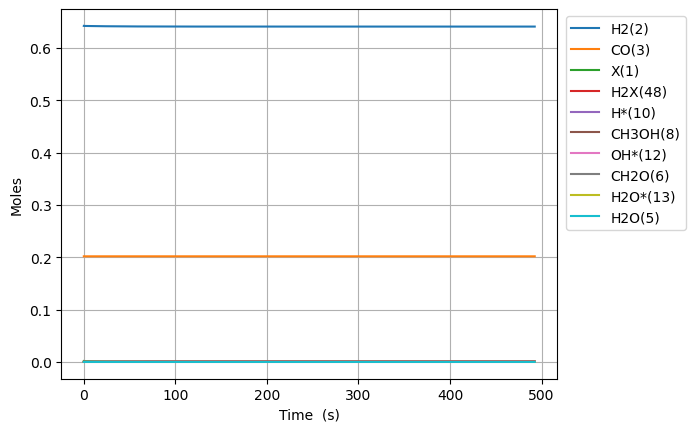

Data behind this chart, as committed beside it:
Time (s), Volume (m^3), N2, Ne, X(1), H2(2), CO(3), CO2(4), H2O(5), CH2O(6), HCOOH(7), CH3OH(8), HCOOCH3(9), H*(10), O*(11), OH*(12), H2O*(13), CO*(14), CO2*(15), HCO*(16), HCOO*(17), COOH*(18), CH2O*(19), CH3O*(20)
0.0, 0.0005284, 0.1557, 0.0, 0.001555, 0.6424, 0.2019, 0.0, 0.0, 0.0, 0.0, 0.0, 0.0, 0.0, 0.0, 0.0, 0.0, 0.0, 0.0, 0.0, 0.0, 0.0, 0.0, 0.0
1.2407170301353658e-24, 0.0005284, 0.1557, 0.0, 0.001555, 0.6424, 0.2019, -2.997336007747611e-193, 6.688181022175147e-163, 8.1246283091069925e-53, 4.926902252710693e-205, -1.3932035927708738e-116, -5.13152138724752e-159, 2.8722807301768648e-18, 6.783673786024247e-110, -1.629603028727889e-138, 6.715811310237776e-163, 8.6376304453636e-92, -1.2398790537059095e-194, 4.706289238103029e-71, -7.399765214754868e-185, -2.911428918930339e-203, 1.4707153869071993e-81, 1.7059448679055593e-93
3.4740076843790245e-24, 0.0005284, 0.1557, 0.0, 0.001555, 0.6424, 0.2019, 8.761494861340709e-192, 3.113503521523842e-161, 2.274895926549958e-52, 4.177724047035794e-203, 1.3765743511827355e-115, 8.613336889597534e-158, 8.04238604449519e-18, 1.913104660561195e-108, 2.7353135305236014e-137, 3.126366062011044e-161, 1.025459486488024e-90, 6.395778968036332e-193, 2.842598699814213e-70, 2.161713720469929e-183, 1.5018284074506995e-201, 8.883120936919457e-81, 2.5780240438184778e-92
7.940588992866343e-24, 0.0005284, 0.1557, 0.0, 0.001555, 0.6424, 0.2019, 2.1482110615601787e-189, 1.6448879586847827e-158, 5.1997621178284755e-52, 4.366369541331562e-200, 7.592424801407559e-114, 1.0153469228948373e-155, 1.83825966731317e-17, 4.161420534595683e-107, 3.224409090189566e-135, 1.6516833381725859e-158, 1.0068022047861577e-89, 3.1988899873518924e-190, 1.3685889104403372e-69, 5.292565414365762e-181, 7.511491374700879e-199, 4.276840345126099e-80, 2.773320634740041e-91
1.687375160984098e-23, 0.0005284, 0.1557, 0.0, 0.001555, 0.6424, 0.2019, 3.4134307727447083e-187, 5.531870886692257e-156, 1.1049494500385511e-51, 2.938436385720007e-197, 2.9881158576381925e-112, 8.025845229294766e-154, 3.9063017930404173e-17, 7.714572337961944e-106, 2.548745431758157e-133, 5.554724213421086e-156, 8.90505148676801e-89, 1.0148683005450424e-187, 5.976987332390609e-69, 8.385804614818764e-179, 2.383068663212759e-196, 1.8678085413721055e-79, 2.5491594640684746e-90
3.474007684379025e-23, 0.0005284, 0.1557, 0.0, 0.001555, 0.6424, 0.2019, 4.862511298769998e-185, 1.6127704689044878e-153, 2.274895926549958e-51, 1.7137453539166385e-194, 1.05576872463066e-110, 5.679933717793553e-152, 8.04238604449469e-17, 1.3259378755491096e-104, 1.8037608130132445e-131, 1.6194331642599128e-153, 7.485232351509027e-88, 2.8761627784614972e-185, 2.4952745540420124e-68, 1.1878304304250316e-176, 6.753677678009188e-194, 7.797732981381634e-79, 2.1808595884768586e-89
7.04727273116888e-23, 0.0005284, 0.1557, 0.0, 0.001555, 0.6424, 0.2019, 6.615673849460467e-183, 4.400855352852057e-151, 4.6147888795727715e-51, 9.353883055683524e-192, 3.546941503510884e-109, 3.8193128767484414e-150, 1.6314554547402362e-16, 2.1976447848676996e-103, 1.212888607860439e-129, 4.419036215586862e-151, 6.1368457443648875e-87, 7.740345084347519e-183, 1.0194010741298885e-67, 1.5980475307136603e-174, 1.817553450228154e-191, 3.1856283566561863e-78, 1.803176877897409e-88
1.4193802824748588e-22, 0.0005284, 0.1557, 0.0, 0.001555, 0.6424, 0.2019, 8.873696449965652e-181, 1.1628395095823864e-148, 9.294574785618398e-51, 4.943456830901868e-189, 1.1627366241936371e-107, 2.5050013843606332e-148, 3.285889155321418e-16, 3.578294816284604e-102, 7.955063488675113e-128, 1.1676434451379016e-148, 4.969776869769607e-86, 2.031267102615156e-180, 4.12058212984115e-67, 2.0966458811085443e-172, 4.769731181438553e-189, 1.2876819155755917e-77, 1.4663134849248905e-87
2.8486863011908e-22, 0.0005284, 0.1557, 0.0, 0.001555, 0.6424, 0.2019, 1.200141476947225e-178, 3.0241380324077117e-146, 1.865414659770964e-50, 2.5713179672789707e-186, 3.765716832601374e-106, 1.6228841540263988e-146, 6.594756556482373e-16, 5.77538221603126e-101, 5.153748241673773e-126, 3.036631385184333e-146, 4.000109035272279e-85, 5.264643746766728e-178, 1.6568679514299235e-66, 2.716916173260932e-170, 1.2362202588559502e-186, 5.177712348220384e-77, 1.1826349371250504e-86
5.707298338622684e-22, 0.0005284, 0.1557, 0.0, 0.001555, 0.6424, 0.2019, 1.6750770864792488e-176, 7.802884287659234e-144, 3.7373290221892117e-50, 1.3269237868534754e-183, 1.2122724468331068e-104, 1.0449893080646674e-144, 1.3212491358798646e-15, 9.280884035265963e-100, 3.3185435914447547e-124, 7.835119650264319e-144, 3.2098363842793954e-84, 1.3560778150173182e-175, 6.64478153753257e-66, 3.4990603177757828e-168, 3.184281686656946e-184, 2.0764942304804342e-76, 9.499566809715356e-86
1.142452241348645e-21, 0.0005284, 0.1557, 0.0, 0.001555, 0.6424, 0.2019, 2.4830638422977147e-174, 2.005395738080561e-141, 7.481157747025698e-50, 6.820625848948329e-181, 3.890900390382123e-103, 6.708302409581052e-143, 2.6447960963408646e-15, 1.488170581914918e-98, 2.130337009091505e-122, 2.0136804513160287e-141, 2.5717777065089e-83, 3.4822588686372434e-173, 2.6613785146556446e-65, 4.4925471933925806e-166, 8.176885583953165e-182, 8.316807858310971e-76, 7.615078368421263e-85
2.285897056321398e-21, 0.0005284, 0.1557, 0.0, 0.001555, 0.6424, 0.2019, 4.035398189602539e-172, 5.143894512658549e-139, 1.4968815196698636e-49, 3.499031530064501e-178, 1.2469518219838789e-101, 4.299843544121745e-141, 5.291890017253846e-15, 2.383659080112561e-97, 1.365489400452779e-120, 5.1651450269956906e-139, 2.0589941440275987e-82, 8.928302148485303e-171, 1.0652449811167423e-64, 5.759275612010403e-164, 2.0965042458205827e-179, 3.328890565999508e-75, 6.098238410544672e-84
4.572786686266904e-21, 0.0005284, 0.1557, 0.0, 0.001555, 0.6424, 0.2019, 7.35257871291801e-170, 1.318128849284399e-136, 2.9944130096044385e-49, 1.7932651044533882e-175, 3.993229924152111e-100, 2.7539910611941263e-139, 1.0586077859043743e-14, 3.815924277803626e-96, 8.745773106367694e-119, 1.3235743178593694e-136, 1.6478474254910731e-81, 2.2874025477602916e-168, 4.262367470285561e-64, 7.37751802720071e-162, 5.371177028908455e-177, 1.331989834472016e-74, 4.8810617602299176e-83
9.146565946157918e-21, 0.0005284, 0.1557, 0.0, 0.001555, 0.6424, 0.2019, 1.50063188534825e-167, 3.376063799672784e-134, 5.9894759894735385e-49, 9.186026425802163e-173, 1.2783109968148572e-98, 1.763223430773763e-137, 2.117445354247926e-14, 6.107133997881596e-95, 5.599419794225399e-117, 3.3900110319348863e-134, 1.3186126108281396e-80, 5.85799829120905e-166, 1.7052245367958466e-63, 9.44683367490299e-160, 1.3755491233050365e-174, 5.3288266775496215e-74, 3.905837323380989e-82
1.8294124465939942e-20, 0.0005284, 0.1557, 0.0, 0.001555, 0.6424, 0.2019, 3.3528501950743588e-165, 8.644837826725164e-132, 1.1979601949211533e-48, 4.7043984729797676e-170, 4.0913577034194217e-97, 1.1286767545545925e-135, 4.235120490877319e-14, 9.77273512965697e-94, 3.584307496294381e-115, 8.680551476310045e-132, 1.0552600541821958e-79, 1.4999340815735966e-163, 6.821453283960216e-63, 1.2094248223217898e-157, 3.522078509969798e-172, 2.1317041512882325e-73, 3.1250638906813356e-81
3.658924150550399e-20, 0.0005284, 0.1557, 0.0, 0.001555, 0.6424, 0.2019, 7.957482078545613e-163, 2.2133475482837656e-129, 2.3959853868686703e-48, 2.4089454416122144e-167, 1.3093555053315627e-95, 7.224209996063849e-134, 8.470470763905266e-14, 1.5637421418343457e-92, 2.2941723516327343e-113, 2.2224913539097997e-129, 8.451115276776425e-79, 3.840191580846303e-161, 2.7286923447976167e-62, 1.548208453752494e-155, 9.017366912047707e-170, 8.527163577907127e-73, 2.500206843159681e-80
7.31794755846321e-20, 0.0005284, 0.1557, 0.0, 0.001555, 0.6424, 0.2019, 1.9569933503122547e-160, 5.666505796249564e-127, 4.792035770763378e-48, 1.2334533710460973e-164, 4.1901250518652634e-94, 4.623704783492925e-132, 1.6941171309037793e-13, 2.502067382499175e-91, 1.4683371165891614e-111, 5.6899153258588665e-127, 6.788682141042419e-78, 9.831318654160046e-159, 1.0914991444814232e-61, 1.9817927480074853e-153, 2.3085463823698175e-167, 3.4109348268508893e-72, 2.0002247417790503e-79
1.463599437428883e-19, 0.0005284, 0.1557, 0.0, 0.001555, 0.6424, 0.2019, 4.907307075701798e-158, 1.4506642244650812e-124, 9.584136538551485e-48, 6.315450319962985e-162, 1.3408660134098391e-92, 2.9592296426190997e-130, 3.3882572395609386e-13, 4.003360051887865e-90, 9.39754357878086e-110, 1.4566572234864073e-124, 5.519423746966076e-77, 2.516855469118168e-156, 4.366040990847522e-61, 2.536732627147119e-151, 5.909967223320125e-165, 1.3643878099406421e-71, 1.600198657660922e-78
2.9272088005940073e-19, 0.0005284, 0.1557, 0.0, 0.001555, 0.6424, 0.2019, 1.2431213292466343e-155, 3.7137280988771307e-122, 1.9168338074122474e-47, 3.233534790085545e-159, 4.2907872798383884e-91, 1.8939145250399366e-128, 6.776537455397876e-13, 6.405380353454291e-89, 6.014451876097589e-108, 3.729070287646912e-122, 4.6984792166663514e-76, 6.44311188484101e-154, 1.7464252784955173e-60, 3.2469982878673164e-149, 1.5129424051044023e-162, 5.457578998082987e-71, 1.2801587231282256e-77
5.854427526924255e-19, 0.0005284, 0.1557, 0.0, 0.001555, 0.6424, 0.2019, 3.1654745628686704e-153, 9.50706721997891e-120, 3.833674114524353e-47, 1.6555565037107652e-156, 1.373038138422192e-89, 1.21209338723432e-126, 1.355309788116222e-12, 1.024849191502166e-87, 3.849211378955724e-106, 9.546342890468994e-120, 4.664050347675825e-75, 1.6493874158267502e-151, 6.985718874774877e-60, 4.156033381656384e-147, 3.873015665687963e-160, 2.1830371511997965e-70, 1.0241144996201081e-76
1.170886497958475e-18, 0.0005284, 0.1557, 0.0, 0.001555, 0.6424, 0.2019, 8.081528752755003e-151, 2.433741971545057e-117, 7.667354728740197e-47, 8.476215448195804e-154, 4.3935952975065134e-88, 7.757176206773393e-125, 2.7106218709052777e-12, 1.6397109549830498e-86, 2.463424946172435e-104, 2.4437962573103257e-117, 6.6276088738385444e-74, 4.2221417345060115e-149, 2.7942910995116317e-59, 5.319356496969261e-145, 9.914232369165903e-158, 8.732159718315908e-70, 8.192667729141075e-76
2.3417739884905746e-18, 0.0005284, 0.1557, 0.0, 0.001555, 0.6424, 0.2019, 2.065822462906535e-148, 6.2299994380874235e-115, 1.5334715957138423e-46, 4.339557890632411e-151, 1.4058632282015453e-86, 4.964287221568036e-123, 5.421246027028135e-12, 2.623376398025067e-85, 1.5764949271868022e-102, 6.255736798224919e-115, 1.4567516011352359e-72, 1.0807149350879315e-146, 1.1177171481357085e-58, 6.807808374131875e-143, 2.5376799940110937e-155, 3.49286612928763e-69, 6.553717547170638e-75
4.6835489695547736e-18, 0.0005284, 0.1557, 0.0, 0.001555, 0.6424, 0.2019, 5.283467406924724e-146, 1.5946807471032154e-112, 3.066943841380101e-46, 2.2215765316339522e-148, 4.4981940745390744e-85, 3.1767457201934678e-121, 1.084249430145281e-11, 4.196880045304603e-84, 1.0088303223944333e-100, 1.6012686674806724e-112, 4.128455843229325e-71, 2.7658391116642473e-144, 4.470870003827126e-58, 8.711498045624922e-141, 6.494585679109792e-153, 1.397146934072277e-68, 5.2422997678394725e-74
9.367098931683172e-18, 0.0005284, 0.1557, 0.0, 0.001555, 0.6424, 0.2019, 1.3513418341622641e-143, 4.081357745062606e-110, 6.1338883326590725e-46, 1.13716188133484e-145, 1.4390569732760671e-83, 2.0326056091237483e-119, 2.16849906990178e-11, 6.713332340380755e-83, 6.454889135526766e-99, 4.098218478080792e-110, 1.2772504748880178e-69, 7.076492192543212e-142, 1.7883482912129905e-57, 1.1144317590968832e-138, 1.6616526223906824e-150, 5.588589269671126e-68, 4.192758276615571e-73
1.8734198855939965e-17, 0.0005284, 0.1557, 0.0, 0.001555, 0.6424, 0.2019, 3.454896098982978e-141, 1.0443024486878787e-107, 1.2267777315002838e-45, 5.81934536539266e-143, 4.602644715061364e-82, 1.3002124423361123e-117, 4.3369982889008645e-11, 1.0735969088128912e-81, 4.129048398618539e-97, 1.0486165712419618e-107, 4.044434810575637e-68, 1.809507028071702e-139, 7.153393990787687e-57, 1.4248355954761363e-136, 4.248912786570428e-148, 2.235436944586064e-67, 3.3524762136956125e-72
3.746839870445355e-17, 0.0005284, 0.1557, 0.0, 0.001555, 0.6424, 0.2019, 8.823563637094209e-139, 2.6707285961290167e-105, 2.4535555278833678e-45, 2.976514547313174e-140, 1.471352063774777e-80, 8.312983833700669e-116, 8.673996484842061e-11, 1.71604119031616e-80, 2.6399309500493407e-95, 2.681761370242581e-105, 1.2859067172112767e-66, 4.62174017515008e-137, 2.861358256716509e-56, 1.8196089865128447e-134, 1.0852098916678574e-145, 8.941765293488011e-67, 2.679215965117126e-71
5.620259855296714e-17, 0.0005284, 0.1557, 0.0, 0.001555, 0.6424, 0.2019, 6.736137148682744e-138, 2.0493968024754457e-104, 3.680333324180784e-45, 2.5772290652747198e-139, 7.036545171147323e-80, 4.744691194794662e-115, 1.301099443872452e-10, 6.4891130725338126e-80, 1.5067582395174176e-94, 2.0578628001679508e-104, 5.859091631975744e-66, 3.528393739208792e-136, 6.080387550490516e-56, 1.2119355164571661e-133, 8.284815730530693e-145, 1.9001290184949163e-66, 7.949423561682824e-71
7.493679840148073e-17, 0.0005284, 0.1557, 0.0, 0.001555, 0.6424, 0.2019, 3.113307337328737e-137, 1.0481716250334652e-103, 4.907111120392534e-45, 1.4236216385855987e-138, 2.3279454239560746e-79, 1.7691619930320856e-114, 1.7347992150546472e-10, 1.68840690441403e-79, 5.618277816550849e-94, 1.0525015708854258e-103, 1.7434069741684524e-65, 1.630764373095552e-135, 1.0372428275144192e-55, 5.051049370566583e-133, 3.8290841937708143e-144, 3.2414051973968335e-66, 1.7312521584776317e-70
1.1240519809850792e-16, 0.0005284, 0.1557, 0.0, 0.001555, 0.6424, 0.2019, 2.870141765210987e-136, 1.5010748446096166e-102, 7.360666712614988e-45, 2.2226129113262e-137, 1.3571257664044088e-78, 1.2104982174906133e-113, 2.602198700608226e-10, 6.191912050845741e-79, 3.844144546589128e-93, 1.5072756763806293e-102, 7.609361247767553e-65, 1.503406461842806e-134, 2.1474805922100806e-55, 4.023554200767456e-132, 3.530015861628801e-143, 6.710964203212637e-66, 5.021126244816108e-70
1.498735977955351e-16, 0.0005284, 0.1557, 0.0, 0.001555, 0.6424, 0.2019, 1.3358728399642064e-135, 7.548334063323175e-102, 9.814222304522436e-45, 1.258259639991213e-136, 4.513099787435894e-78, 4.5928291148921373e-113, 3.469598097145765e-10, 1.6047015711723807e-78, 1.4585315065688696e-92, 7.579515417101834e-102, 2.21216744595982e-64, 6.997459735126621e-134, 3.652304133915968e-55, 1.702699535997061e-131, 1.6430027617444897e-142, 1.1413688365605586e-65, 1.0972552449487329e-69
1.8734199749256229e-16, 0.0005284, 0.1557, 0.0, 0.001555, 0.6424, 0.2019, 4.938760912055343e-135, 3.083183946774445e-101, 1.226777789609239e-44, 5.539962139191575e-136, 1.2162197475971638e-77, 1.3912698184082012e-112, 4.3369973983077647e-10, 3.506595068075121e-78, 4.4182151451902574e-92, 3.095920170428732e-101, 5.359256024377708e-64, 2.5869931769127713e-133, 5.5798994259054364e-55, 5.729712226297476e-131, 6.074221469534681e-142, 1.7437722250154123e-65, 2.0570002149492183e-69
2.6227879688661663e-16, 0.0005284, 0.1557, 0.0, 0.001555, 0.6424, 0.2019, 1.083636073351482e-133, 7.827392639319752e-100, 1.7174889078198688e-44, 2.394869427467028e-134, 7.153240388469542e-77, 1.2423458240309172e-111, 6.071795708506183e-10, 1.3460866840607697e-77, 3.945280319785339e-91, 7.85972466769745e-100, 2.749100468030762e-63, 5.676337218466437e-132, 1.0729973909109393e-54, 7.90965134584038e-130, 1.3327344417548021e-140, 3.3533256380362213e-65, 5.615855068848389e-69
3.37215596280671e-16, 0.0005284, 0.1557, 0.0, 0.001555, 0.6424, 0.2019, 6.602298527816482e-133, 4.738250219956618e-99, 2.2082000258934421e-44, 1.7229184519370711e-133, 2.408880201421409e-76, 5.182631996888317e-111, 7.806593631316119e-10, 3.569696279010785e-77, 1.645832611487509e-90, 4.757821634719436e-99, 8.797090679993714e-63, 3.4584538590403803e-131, 1.7597180831823698e-54, 4.01711423251475e-129, 8.11985232412953e-140, 5.499675400162269e-65, 1.181529199585193e-68
4.870891950687797e-16, 0.0005284, 0.1557, 0.0, 0.001555, 0.6424, 0.2019, 1.861605565804688e-131, 1.2948394895351657e-97, 3.1896222616295385e-44, 7.91098529056918e-132, 1.6402366094380022e-75, 5.551563159841942e-110, 1.1276188314875502e-09, 1.6129719901802048e-76, 1.7629920696649398e-89, 1.3001872308356304e-97, 5.774908042369077e-62, 9.751659086405087e-130, 3.6482435113437104e-54, 6.885867940719226e-128, 2.289303706374703e-138, 1.1403257193646048e-64, 3.587123000880625e-68
7.868363926449972e-16, 0.0005284, 0.1557, 0.0, 0.001555, 0.6424, 0.2019, 1.561387107320963e-129, 9.364197023747339e-96, 5.152466731457935e-44, 1.1207970155489363e-129, 2.045926182897559e-74, 1.2839068380006622e-108, 1.8215373033413718e-09, 1.1955938213535736e-75, 4.0772578496003397e-88, 9.402861048587944e-96, 7.268622611929846e-61, 8.179075661254923e-128, 9.485784902383055e-54, 2.985932523958531e-126, 1.9196909634375383e-136, 2.966120236688351e-64, 1.540491649941945e-67
1.3863307877974322e-15, 0.0005284, 0.1557, 0.0, 0.001555, 0.6424, 0.2019, 2.1941481324042834e-127, 1.2024803927884669e-93, 9.078155664542754e-44, 2.8671642904417307e-127, 3.8388622705262726e-73, 4.714814446744669e-107, 3.2093723873290894e-09, 1.2457446001596807e-74, 1.4972642335683617e-86, 1.2074426058892535e-93, 1.3562512283335021e-59, 1.1493718682174193e-125, 2.940493458959064e-53, 2.1108703566525667e-124, 2.6964297897746704e-134, 9.207665025518264e-64, 8.525442230505213e-67
2.585319578102302e-15, 0.0005284, 0.1557, 0.0, 0.001555, 0.6424, 0.2019, 3.857001155672442e-125, 2.0806012108308921e-91, 1.692953350444962e-43, 9.909398139179927e-125, 8.994535726192504e-72, 2.1927614133376616e-105, 5.985035114014708e-09, 1.5512929422335772e-73, 6.963434573141464e-85, 2.0891776487691414e-91, 2.939398370512968e-58, 2.0204302172277914e-123, 1.0224724550815333e-52, 1.8586228497921778e-122, 4.735600360296058e-132, 3.21884128887679e-63, 5.435572479915385e-66
3.784308368407172e-15, 0.0005284, 0.1557, 0.0, 0.001555, 0.6424, 0.2019, 3.401076075922313e-124, 1.9129524240671904e-90, 2.478091130937215e-43, 1.039893633764337e-123, 4.709180628005886e-71, 1.4082463953114226e-104, 8.760687915828557e-09, 6.093939857412154e-73, 4.4720833104655e-84, 1.9208353325896467e-90, 1.400201091341424e-57, 1.781599516817804e-122, 2.1914231506939414e-52, 1.4012360924972427e-121, 4.174687386258263e-131, 6.94609653629296e-63, 1.5875717705051691e-65
4.983297158712042e-15, 0.0005284, 0.1557, 0.0, 0.001555, 0.6424, 0.2019, 1.7427304912125247e-123, 1.088328261861305e-89, 3.263228907935588e-43, 6.518567356091804e-123, 1.6017795532097866e-70, 5.605460884317748e-104, 1.1536330788364152e-08, 1.6383539983451139e-72, 1.780087627939753e-83, 1.0928119002533506e-89, 4.319787687926266e-57, 9.129004675137e-122, 3.801682838484116e-52, 6.3187461085823836e-121, 2.138583077644472e-130, 1.2156745268164477e-62, 3.425454454857633e-65
6.182285949016912e-15, 0.0005284, 0.1557, 0.0, 0.001555, 0.6424, 0.2019, 6.646291375478831e-123, 4.6827179347664975e-89, 4.0483666814447654e-43, 3.056840562553683e-122, 4.277549499704648e-70, 1.7154805348332787e-103, 1.4311963727064669e-08, 3.5825473204645107e-72, 5.447715269831494e-83, 4.702004728503532e-89, 1.0529760022476232e-56, 3.4815439933892186e-121, 5.854199589754611e-52, 2.152665172988219e-120, 8.153876899291536e-130, 1.892531479052782e-62, 6.250290841046924e-65
8.58026352962665e-15, 0.0005284, 0.1557, 0.0, 0.001555, 0.6424, 0.2019, 5.860330114775053e-122, 5.366741506427283e-88, 5.618642218012809e-43, 4.202087920425706e-121, 1.9610298525204897e-69, 1.0059333582331562e-102, 1.9863199786062286e-08, 1.1826017048434476e-71, 3.194433291409127e-82, 5.388832228033639e-88, 4.092035580913373e-56, 3.0698175422204442e-120, 1.129008716566799e-51, 1.5319128910838647e-119, 7.185484865907664e-129, 3.7524168765370785e-62, 1.5464915995632526e-64
1.097824111023639e-14, 0.0005284, 0.1557, 0.0, 0.001555, 0.6424, 0.2019, 2.802035619824828e-121, 2.825299575519011e-87, 7.188917740678581e-43, 2.5098338130713387e-120, 6.068302004994608e-69, 3.704002621837461e-102, 2.5414396056269668e-08, 2.911559002683069e-71, 1.176231813692277e-81, 2.8369234507833255e-87, 1.1255125817887439e-55, 1.4677865002964484e-119, 1.8508256411791745e-51, 6.397318559481283e-119, 3.4342475381321104e-128, 6.369161372100918e-62, 3.0443090120564834e-64
1.337621869084613e-14, 0.0005284, 0.1557, 0.0, 0.001555, 0.6424, 0.2019, 1.0181638599813607e-120, 1.1088271963929693e-86, 8.759193249480974e-43, 1.096502511175194e-119, 1.5080189484277105e-68, 1.0693445807376083e-101, 3.096555249920529e-08, 6.023301078498238e-71, 3.395754217606581e-81, 1.1133870105560555e-86, 2.531411110620246e-55, 5.333417603216199e-119, 2.751924191022156e-51, 2.057786323825333e-118, 1.2473697119540748e-127, 9.872863493188052e-62, 5.220014915164371e-64
1.577419627145587e-14, 0.0005284, 0.1557, 0.0, 0.001555, 0.6424, 0.2019, 3.140153491167352e-120, 3.68162449671543e-86, 1.0329468744458121e-42, 4.031428160924957e-119, 3.2479361756048017e-68, 2.6505892039540135e-101, 3.651666907671241e-08, 1.1079685333650862e-70, 8.417003886160562e-81, 3.69675691062865e-86, 4.97542031956419e-55, 1.6448914870969987e-118, 3.833414302518383e-51, 5.638479022864804e-118, 3.845310339327351e-127, 1.4431628857248626e-61, 8.145979304570798e-64
2.057015143267535e-14, 0.0005284, 0.1557, 0.0, 0.001555, 0.6424, 0.2019, 2.856345304184475e-119, 3.7371752615988823e-85, 1.3470019693080148e-42, 6.4258358866773835e-118, 1.1496277932819155e-67, 1.292704750386016e-100, 4.761878248904507e-08, 2.955326268766124e-70, 4.10490841055849e-80, 3.7524913441377175e-85, 1.4585685216211718e-54, 1.4962060986909589e-117, 6.541846623994704e-51, 3.5212251926853245e-117, 3.489857103801981e-126, 2.7642303519398657e-61, 1.6406544849483362e-63
2.4786243808175914e-14, 0.0005284, 0.1557, 0.0, 0.001555, 0.6424, 0.2019, 1.1129876869866017e-118, 1.5366894572325435e-84, 1.6230857158583325e-42, 3.091903515151474e-117, 2.7298078265404422e-67, 3.72088602998577e-100, 5.73784446974278e-08, 5.832595936150967e-70, 1.1815238385761216e-79, 1.5429786732964594e-84, 3.030655457637865e-54, 5.829992830774886e-117, 9.529098295727154e-51, 1.1491937374488294e-116, 1.3582440746943197e-125, 4.505852588288726e-61, 2.6542831181761196e-63
2.900233618367648e-14, 0.0005284, 0.1557, 0.0, 0.001555, 0.6424, 0.2019, 3.4505602701271335e-118, 4.949016070708327e-84, 1.8991694581877644e-42, 1.1547287804323468e-116, 5.603249788128538e-67, 8.956963941853596e-100, 6.713798312944038e-08, 1.0270130798517298e-69, 2.844125100651964e-79, 4.969240511300483e-84, 5.521092494056965e-54, 1.8074423103480946e-116, 1.30896161717508e-50, 3.0543837775929544e-116, 4.205650384087857e-125, 6.967593459356432e-61, 3.9516709370800684e-63
3.321842855917704e-14, 0.0005284, 0.1557, 0.0, 0.001555, 0.6424, 0.2019, 9.000838108985853e-118, 1.3530807531643175e-83, 2.1752531963153233e-42, 3.5428833983413955e-116, 1.0361198310261372e-66, 1.896562737484032e-99, 7.689739758387821e-08, 1.6655731039959514e-69, 6.022075841107918e-79, 1.3586028127502894e-83, 9.162780536433483e-54, 4.714707861141079e-116, 1.722906408268679e-50, 7.000489106317824e-116, 1.0957461339709072e-124, 1.0351629514746688e-60, 5.541428852433432e-63
4.165061331017817e-14, 0.0005284, 0.1557, 0.0, 0.001555, 0.6424, 0.2019, 4.735195992527905e-117, 7.926369368775889e-83, 2.72742066003886e-42, 2.709488554808481e-115, 2.8728842698632305e-66, 6.716330642156566e-99, 9.641585375500182e-08, 3.688076819844849e-69, 2.1324958178449174e-78, 7.958596347292893e-83, 2.0825375628424833e-53, 2.480287700952484e-115, 2.726682623603141e-50, 2.8392938163195436e-115, 5.746373845653501e-124, 2.0921418381340153e-60, 9.613733652226989e-63
5.851498281218044e-14, 0.0005284, 0.1557, 0.0, 0.001555, 0.6424, 0.2019, 6.200077958669059e-116, 1.2278256021244874e-81, 3.831755537860287e-42, 7.040569343984821e-114, 1.3098030083553495e-65, 4.574817916991492e-98, 1.3545126951006856e-07, 1.1855641009778033e-68, 1.4523353650953962e-77, 1.2327632762927624e-81, 6.792588956890321e-53, 3.2474605860901376e-114, 5.452694396918788e-50, 2.3406547450688763e-114, 7.45896968832987e-123, 6.663572496785974e-60, 2.1393402903134648e-62
7.537935231418269e-14, 0.0005284, 0.1557, 0.0, 0.001555, 0.6424, 0.2019, 3.321876354765767e-115, 7.382909943355534e-81, 4.936090350437766e-42, 5.1582785546640047e-113, 3.914437181105057e-65, 1.7625511914902542e-97, 1.7448467908119043e-07, 2.7712994301686484e-68, 5.5946913603363674e-77, 7.41242320346248e-81, 1.583050877085914e-52, 1.739877850844275e-113, 9.164155331535857e-50, 9.9011447332405e-114, 3.975462914205243e-122, 1.667752766445683e-59, 3.8076573301828353e-62
9.224372181618495e-14, 0.0005284, 0.1557, 0.0, 0.001555, 0.6424, 0.2019, 1.2077728199641119e-114, 2.9970489482491996e-80, 6.040425098820067e-42, 2.4238348442249216e-112, 9.225201166492753e-65, 5.041286880843457e-97, 2.135160695886061e-07, 5.390927186173132e-68, 1.5999657771407123e-76, 3.0089665681790828e-80, 3.0511473097187253e-52, 6.325709773913752e-113, 1.3892276596725805e-49, 3.0108712396135686e-113, 1.4385010914625476e-121, 3.5527473360773667e-59, 5.967269859307348e-62
1.0910809131818721e-13, 0.0005284, 0.1557, 0.0, 0.001555, 0.6424, 0.2019, 3.492914048194804e-114, 9.670037487282907e-80, 7.144759783989084e-42, 8.838410695352588e-112, 1.8687390954327002e-64, 1.1993594150199466e-96, 2.525454281551165e-07, 9.309809310453371e-68, 3.805775801528463e-76, 9.708295175816774e-80, 5.206627203184201e-52, 1.8293633265193507e-112, 1.966626050515115e-49, 7.493067349124408e-113, 4.140652942810904e-121, 6.7574451731589065e-59, 8.617395506380992e-62
1.2597246082018947e-13, 0.0005284, 0.1557, 0.0, 0.001555, 0.6424, 0.2019, 8.64300286135875e-114, 2.6537922387513946e-79, 8.249094406863796e-42, 2.7067417527423698e-111, 3.407019666326413e-64, 2.5125493680579906e-96, 2.915727419063156e-07, 1.479309378127722e-67, 7.971172135739532e-76, 2.6642376740197356e-79, 8.164596285407472e-52, 4.526518746549355e-112, 2.6513418668073946e-49, 1.6254972711975837e-112, 1.0197522011722964e-120, 1.181836664568028e-58, 1.1757698335035344e-61
1.5970119982419398e-13, 0.0005284, 0.1557, 0.0, 0.001555, 0.6424, 0.2019, 3.888241259235427e-113, 1.4579752162881577e-78, 1.0457763469141288e-41, 1.8714510060675226e-110, 9.119688437329771e-64, 8.498524405360359e-96, 3.696211834784203e-07, 3.151274310345413e-67, 2.6948388808219614e-75, 1.4636403304310355e-78, 1.691491842771358e-51, 2.0362201350939082e-111, 4.35285404122315e-49, 5.786206852659114e-112, 4.5389339183883746e-120, 3.0149126262782958e-58, 1.9509203640664664e-61
1.934299388281985e-13, 0.0005284, 0.1557, 0.0, 0.001555, 0.6424, 0.2019, 1.296689560755257e-112, 5.658381349053494e-78, 1.2666432291907962e-41, 8.648866015389136e-110, 2.0115826281599689e-63, 2.26818732599305e-95, 4.4766129136527634e-07, 5.7669250513727114e-67, 7.188160333998822e-75, 5.68010248352121e-78, 3.008430907236995e-51, 6.790184653220903e-111, 6.512317834448409e-49, 1.599077265757624e-111, 1.498471178261266e-119, 6.492972974568758e-58, 2.922299886773848e-61
2.27158677832203e-13, 0.0005284, 0.1557, 0.0, 0.001555, 0.6424, 0.2019, 3.540479261667996e-112, 1.75369479501389e-77, 1.4875100880653042e-41, 3.0938438191095846e-109, 3.896236182510398e-63, 5.158487540953188e-95, 5.256929626718963e-07, 9.538251990657017e-67, 1.6337159712754096e-74, 1.760347739913838e-77, 4.835811233890941e-51, 1.8538837272001816e-110, 9.145983942087451e-49, 3.729644956571829e-111, 4.0513218004000774e-119, 1.2429773907760677e-57, 4.0900274985825575e-61
2.6088741683620753e-13, 0.0005284, 0.1557, 0.0, 0.001554, 0.6424, 0.2019, 8.385343856396169e-112, 4.644946429534546e-77, 1.7083769240209384e-41, 9.276166644373347e-109, 6.873284064315761e-63, 1.0455286277559976e-94, 6.037160945478615e-07, 1.4677404005314364e-66, 3.3087765196123842e-74, 4.662360962887387e-77, 7.233868333383696e-51, 4.390522822425067e-110, 1.2268130434652292e-48, 7.70500504137475e-111, 9.501764182416829e-119, 2.1819612095963655e-57, 5.454289803790953e-61
3.2834489484421656e-13, 0.0005284, 0.1557, 0.0, 0.001554, 0.6424, 0.2019, 3.5558661439922814e-111, 2.429026484800268e-76, 2.1501105288423875e-41, 6.280331299704356e-108, 1.7589043298916633e-62, 3.3838083098687506e-94, 7.597363288334903e-07, 2.990969445040113e-66, 1.0688300962795939e-73, 2.437859879027969e-76, 1.394928388292389e-50, 1.8615920289416199e-109, 2.0026972815956535e-48, 2.5627419297843397e-110, 3.9406479743749783e-118, 5.588186110640093e-57, 8.774108845397323e-61
3.8905662505142467e-13, 0.0005284, 0.1557, 0.0, 0.001554, 0.6424, 0.2019, 1.0170973719014961e-110, 8.028456565497464e-76, 2.5476706985703897e-41, 2.4379358220767762e-107, 3.5099759297190054e-62, 8.016501532997546e-94, 9.001243039763063e-07, 5.043381980959032e-66, 2.527201370126617e-73, 8.05696039627706e-76, 2.2412995059673287e-50, 5.324210535503086e-109, 2.8791402981291876e-48, 6.17216936912246e-110, 1.1068535325782602e-117, 1.1220517903511821e-56, 1.2439732796283721e-60
... 1,815 more rows
